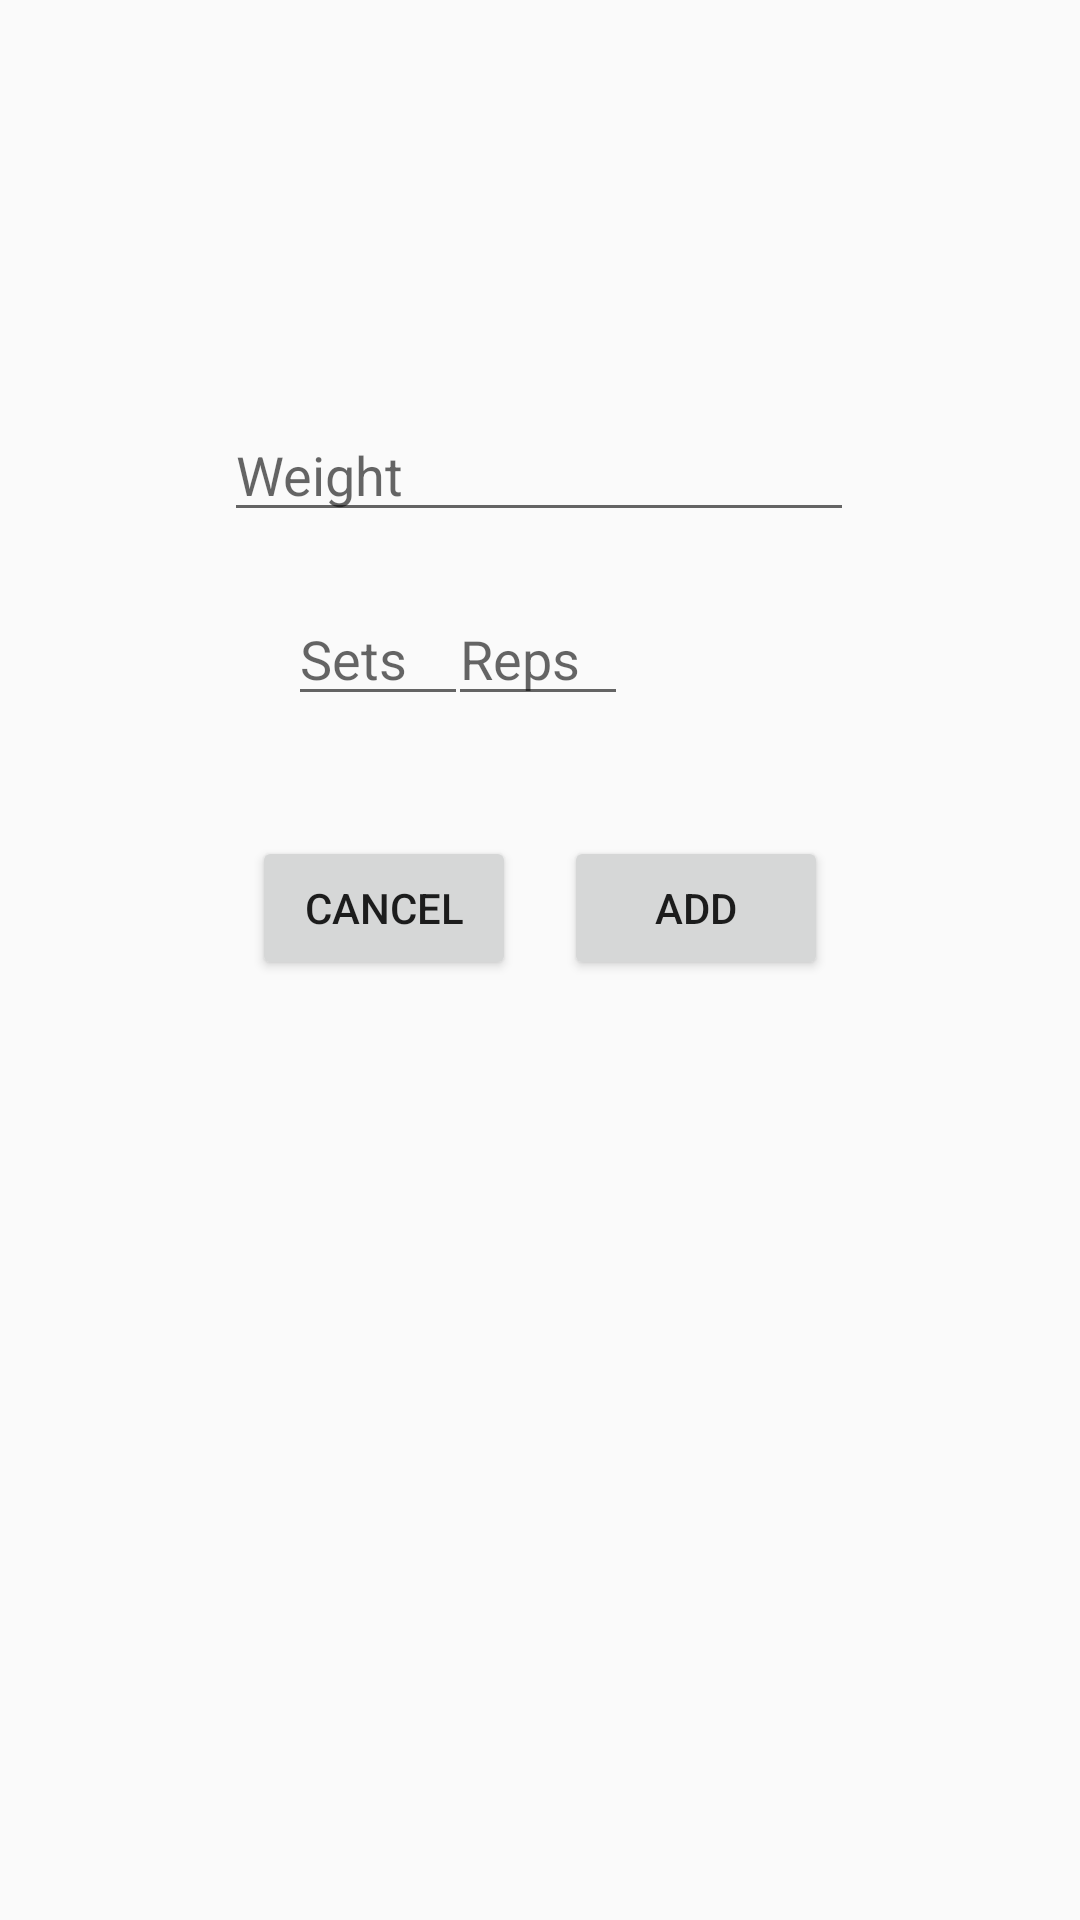

Android layout source for this screen:
<!-- AndroidManifest.xml: application theme AppTheme -->
<!-- res/layout/activity_add_event_weighted.xml -->
<?xml version="1.0" encoding="utf-8"?>
<android.support.constraint.ConstraintLayout
    xmlns:android="http://schemas.android.com/apk/res/android"
    xmlns:app="http://schemas.android.com/apk/res-auto"
    xmlns:tools="http://schemas.android.com/tools"
    android:layout_width="match_parent"
    android:layout_height="match_parent">

    <EditText
        android:id="@+id/weightText"
        android:layout_width="wrap_content"
        android:layout_height="wrap_content"
        android:layout_marginTop="136dp"
        android:ems="10"
        android:hint="Weight"
        android:inputType="number"
        android:maxLength="3"
        app:layout_constraintHorizontal_bias="0.497"
        app:layout_constraintLeft_toLeftOf="parent"
        app:layout_constraintRight_toRightOf="parent"
        app:layout_constraintTop_toTopOf="parent" />

    <EditText
        android:id="@+id/setsText"
        android:layout_width="60dp"
        android:layout_height="wrap_content"
        android:layout_marginStart="96dp"
        android:layout_marginTop="20dp"
        android:ems="10"
        android:hint="Sets"
        android:imeOptions="actionNext"
        android:inputType="number"
        android:maxLength="2"
        app:layout_constraintStart_toStartOf="parent"
        app:layout_constraintTop_toBottomOf="@+id/weightText" />

    <EditText
        android:id="@+id/repsText"
        android:layout_width="60dp"
        android:layout_height="wrap_content"
        android:layout_marginTop="20dp"
        android:ems="10"
        android:hint="Reps"
        android:inputType="number"
        android:maxLength="2"
        app:layout_constraintHorizontal_bias="0.498"
        app:layout_constraintLeft_toLeftOf="parent"
        app:layout_constraintRight_toRightOf="parent"
        app:layout_constraintTop_toBottomOf="@+id/weightText" />

    <Button
        android:id="@+id/addButton"
        android:layout_width="wrap_content"
        android:layout_height="wrap_content"
        android:layout_marginRight="84dp"
        android:layout_marginTop="40dp"
        android:onClick="onAddClick"
        android:text="Add"
        app:layout_constraintRight_toRightOf="parent"
        app:layout_constraintTop_toBottomOf="@+id/setsText" />

    <Button
        android:id="@+id/cancelButton"
        android:layout_width="wrap_content"
        android:layout_height="wrap_content"
        android:layout_marginStart="84dp"
        android:layout_marginTop="40dp"
        android:onClick="onCancelClick"
        android:text="Cancel"
        app:layout_constraintStart_toStartOf="parent"
        app:layout_constraintTop_toBottomOf="@+id/setsText" />

    <TextView
        android:id="@+id/x"
        android:layout_width="wrap_content"
        android:layout_height="wrap_content"
        android:layout_marginEnd="8dp"
        android:layout_marginStart="8dp"
        android:layout_marginTop="28dp"
        android:text="x"
        android:textSize="18sp"
        app:layout_constraintEnd_toStartOf="@+id/repsText"
        app:layout_constraintStart_toEndOf="@+id/setsText"
        app:layout_constraintTop_toBottomOf="@+id/weightText" />

</android.support.constraint.ConstraintLayout>
<!-- resources referenced by this layout -->
<resources>
  <style name="AppTheme" parent="Theme.AppCompat.Light.DarkActionBar">
          
          <item name="colorPrimary">@color/colorPrimary</item>
          <item name="colorPrimaryDark">@color/colorPrimaryDark</item>
          <item name="colorAccent">@color/colorAccent</item>
      </style>
  <color name="colorPrimary">#AED581</color>
  <color name="colorPrimaryDark">#689F38</color>
  <color name="colorAccent">#ff7a05</color>
</resources>
